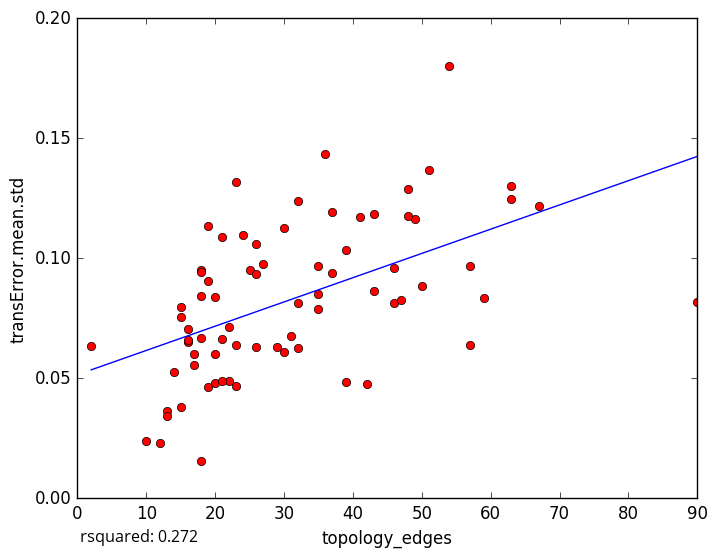

The table this chart was drawn from, first rows:
topology_edges, transError.mean.std
48, 0.1288
32, 0.06261
13, 0.03632
10, 0.02402
12, 0.02318
63, 0.1247
43, 0.1184
26, 0.106
23, 0.04688
14, 0.05256
16, 0.06527
15, 0.03804
22, 0.0487
19, 0.04655
18, 0.0157
15, 0.07955
30, 0.06099
2, 0.06345
67, 0.1217
21, 0.1088
49, 0.1165
32, 0.124
41, 0.117
37, 0.09385
18, 0.09491
19, 0.1134
18, 0.09406
36, 0.1432
42, 0.0477
46, 0.08151
39, 0.04829
24, 0.1099
90, 0.08158
57, 0.06398
57, 0.0966
63, 0.1302
13, 0.03444
47, 0.08253
35, 0.07872
16, 0.07036
51, 0.1369
23, 0.1317
23, 0.06385
59, 0.08322
30, 0.1127
50, 0.08828
29, 0.06307
19, 0.0905
18, 0.08445
32, 0.08126
20, 0.04783
21, 0.06655
26, 0.06304
43, 0.08621
25, 0.09517
26, 0.09363
20, 0.08385
31, 0.06753
22, 0.07116
15, 0.07549
... 18 more rows
